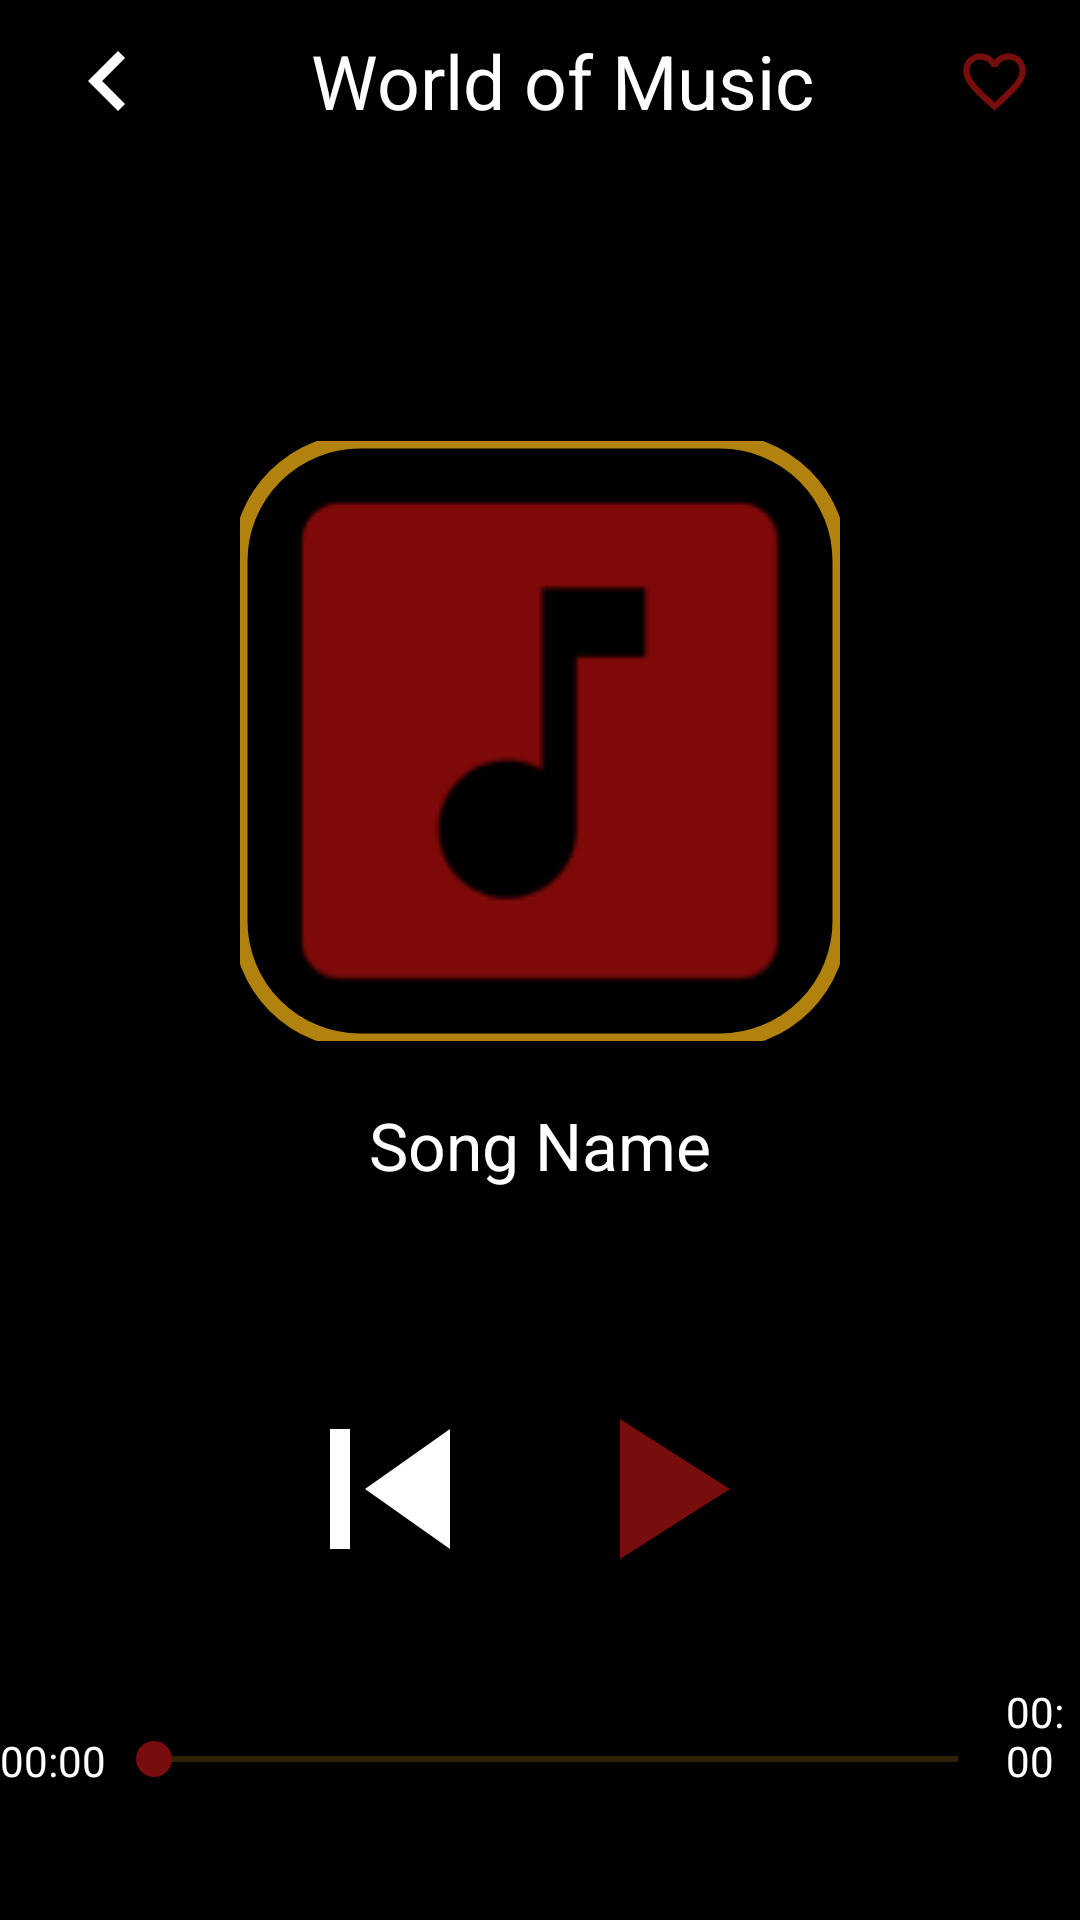

Produce the Android XML layout that renders to this screen, including the resource entries it uses.
<!-- AndroidManifest.xml: application theme splash_screen -->
<!-- res/layout/activity_player.xml -->
<?xml version="1.0" encoding="utf-8"?>
<LinearLayout xmlns:android="http://schemas.android.com/apk/res/android"
    xmlns:app="http://schemas.android.com/apk/res-auto"
    xmlns:tools="http://schemas.android.com/tools"
    android:layout_width="match_parent"
    android:layout_height="match_parent"
    android:background="@color/black"
    tools:context="com.rishabhjain.imusic.PlayerActivity"
    android:layout_gravity="center_horizontal"
    android:orientation="vertical">

    <LinearLayout
        android:layout_width="match_parent"
        android:layout_height="wrap_content"
        android:layout_marginTop="7dp">

        <ImageButton
            android:layout_width="wrap_content"
            android:layout_height="wrap_content"
            android:id="@+id/back_btn_PA"
            android:src="@drawable/back_icon"
            android:background="@android:color/transparent"
            android:layout_weight="1"
            android:contentDescription="@string/back_button" />

        <TextView
            android:layout_width="wrap_content"
            android:layout_height="match_parent"
            android:id="@+id/worldOfMusic"
            android:text="@string/world_of_music"
            android:textColor="@color/white"
            android:textSize="25sp"
            android:gravity="center"
            android:layout_weight="2"/>

        <ImageButton
            android:layout_width="wrap_content"
            android:layout_height="match_parent"
            android:id="@+id/fav_btn"
            android:src="@drawable/favorite_border_icon"
            android:background="@android:color/transparent"
            android:layout_weight="1"
            android:contentDescription="@string/add_song_to_favorite_folder" />




    </LinearLayout>

    <com.google.android.material.imageview.ShapeableImageView
        android:layout_width="200dp"
        android:layout_height="200dp"
        android:id="@+id/songImg"
        android:src="@mipmap/music_icon"
        android:layout_gravity="center"
        android:layout_marginTop="100dp"
        app:shapeAppearanceOverlay="@style/curved_shape"
        app:strokeColor="@color/dark_yellow"
        app:strokeWidth="5dp"/>

    <TextView
        android:layout_width="wrap_content"
        android:layout_height="wrap_content"
        android:id="@+id/songName"
        android:text="@string/song_name"
        android:ellipsize="marquee"
        android:marqueeRepeatLimit="marquee_forever"
        android:scrollHorizontally="true"
        android:singleLine="true"
        android:textColor="@color/white"
        android:textSize="22sp"
        android:layout_gravity="center_horizontal"
        android:layout_marginTop="20dp"/>

    <LinearLayout
        android:layout_width="wrap_content"
        android:layout_height="wrap_content"
        android:layout_gravity="center_horizontal"
        android:layout_marginTop="60dp">


        <ImageButton
            android:layout_width="match_parent"
            android:layout_height="match_parent"
            android:id="@+id/previous_btn"
            android:src="@drawable/previous_icon"
            android:background="@android:color/transparent"
            android:layout_weight="1"
            android:layout_marginEnd="10dp"
            android:contentDescription="@string/load_previous_song" />

        <ImageButton
            android:layout_width="match_parent"
            android:layout_height="match_parent"
            android:id="@+id/playPause_btn"
            app:srcCompat="@drawable/play_icon"
            android:background="@android:color/transparent"
            android:layout_weight="2"
            android:contentDescription="@string/play_pause_song" />

        <ImageButton
            android:layout_width="match_parent"
            android:layout_height="match_parent"
            android:id="@+id/next_btn"
            android:src="@drawable/next_icon"
            android:background="@android:color/transparent"
            android:layout_weight="1"
            android:layout_marginStart="10dp"
            android:contentDescription="@string/loadNext_song" />


    </LinearLayout>

    <LinearLayout
        android:layout_width="wrap_content"
        android:layout_height="wrap_content"
        android:layout_gravity="center_horizontal"
        android:layout_marginTop="20dp">

        <TextView
            android:layout_width="wrap_content"
            android:layout_height="match_parent"
            android:id="@+id/tvSeekbarStart"
            android:text= "@string/song_time"
            android:textColor="@color/white"
            android:gravity="bottom"/>


         <androidx.appcompat.widget.AppCompatSeekBar
             android:id="@+id/seekbar"
             android:layout_width="300dp"
             android:layout_height="20dp"
             android:layout_marginTop="20dp"
             android:thumbTint="@color/dark_red"
             android:progressTint="@color/dark_yellow"
             android:progressBackgroundTint="@color/dark_yellow" />

        <TextView
            android:layout_width="wrap_content"
            android:layout_height="match_parent"
            android:id="@+id/tvSeekbarEnd"
            android:text= "@string/song_time"
            android:textColor="@color/white"
            android:gravity="bottom"/>


    </LinearLayout>

    <LinearLayout
        android:layout_width="match_parent"
        android:layout_height="wrap_content"
        android:layout_marginTop="100dp">

        <ImageButton
            android:layout_width="wrap_content"
            android:layout_height="match_parent"
            android:id="@+id/repeat_btn"
            android:src="@drawable/repeat_icon"
            android:layout_weight="1"
            android:background="@android:color/transparent"
            android:contentDescription="@string/repeat_song" />

        <ImageButton
            android:layout_width="wrap_content"
            android:layout_height="match_parent"
            android:id="@+id/share_btn"
            android:src="@drawable/share_icon"
            android:layout_weight="1"
            android:background="@android:color/transparent"
            android:contentDescription="@string/share_song" />


    </LinearLayout>



</LinearLayout>
<!-- resources referenced by this layout -->
<resources>
  <color name="black">#FF000000</color>
  <color name="dark_red">#780D0D</color>
  <color name="dark_yellow">#B1820D</color>
  <color name="white">#FFFFFFFF</color>
  <!-- drawable back_icon (drawable) -->
  <vector android:height="40dp"
      android:viewportHeight="24" android:viewportWidth="24"
      android:width="40dp" xmlns:android="http://schemas.android.com/apk/res/android">
      <path android:fillColor="@android:color/white" android:pathData="M15.41,7.41L14,6l-6,6 6,6 1.41,-1.41L10.83,12z"/>
  </vector>
  <!-- drawable favorite_border_icon (drawable) -->
  <vector android:height="25dp"
      android:viewportHeight="24" android:viewportWidth="24"
      android:width="25dp" xmlns:android="http://schemas.android.com/apk/res/android">
      <path android:fillColor="#780D0D" android:pathData="M16.5,3c-1.74,0 -3.41,0.81 -4.5,2.09C10.91,3.81 9.24,3 7.5,3 4.42,3 2,5.42 2,8.5c0,3.78 3.4,6.86 8.55,11.54L12,21.35l1.45,-1.32C18.6,15.36 22,12.28 22,8.5 22,5.42 19.58,3 16.5,3zM12.1,18.55l-0.1,0.1 -0.1,-0.1C7.14,14.24 4,11.39 4,8.5 4,6.5 5.5,5 7.5,5c1.54,0 3.04,0.99 3.57,2.36h1.87C13.46,5.99 14.96,5 16.5,5c2,0 3.5,1.5 3.5,3.5 0,2.89 -3.14,5.74 -7.9,10.05z"/>
  </vector>
  <!-- drawable play_icon (drawable) -->
  <vector android:height="80dp"
      android:viewportHeight="24" android:viewportWidth="24"
      android:width="80dp" xmlns:android="http://schemas.android.com/apk/res/android">
      <path android:fillColor="#780D0D" android:pathData="M8,5v14l11,-7z"/>
  </vector>
  <!-- drawable previous_icon (drawable) -->
  <vector android:height="80dp" android:tint="#FFFFFF"
      android:viewportHeight="24" android:viewportWidth="24"
      android:width="80dp" xmlns:android="http://schemas.android.com/apk/res/android">
      <path android:fillColor="@android:color/white" android:pathData="M6,6h2v12L6,18zM9.5,12l8.5,6L18,6z"/>
  </vector>
  <!-- drawable repeat_icon (drawable) -->
  <vector android:height="24dp" android:tint="#780D0D"
      android:viewportHeight="24" android:viewportWidth="24"
      android:width="24dp" xmlns:android="http://schemas.android.com/apk/res/android">
      <path android:fillColor="@android:color/white" android:pathData="M7,7h10v3l4,-4 -4,-4v3L5,5v6h2L7,7zM17,17L7,17v-3l-4,4 4,4v-3h12v-6h-2v4z"/>
  </vector>
  <string name="add_song_to_favorite_folder">Add song to favorite folder</string>
  <string name="back_button">Back Button</string>
  <string name="loadNext_song">Load next song</string>
  <string name="load_previous_song">Load previous song</string>
  <string name="play_pause_song">Play Pause song</string>
  <string name="repeat_song">Repeat song</string>
  <string name="share_song">Share song</string>
  <string name="song_name">Song Name</string>
  <string name="song_time">00:00</string>
  <string name="world_of_music">World of Music</string>
  <style name="curved_shape">
          <item name="cornerSize">20%</item>
      </style>
  <style name="splash_screen" parent="Theme.MaterialComponents.DayNight.NoActionBar">
          <item name="android:windowBackground">@drawable/splash_screen</item>
      </style>
  <!-- drawable splash_screen (drawable) -->
  <?xml version="1.0" encoding="utf-8"?>
  <layer-list xmlns:android="http://schemas.android.com/apk/res/android">
      <item android:drawable="@color/dark_red"/>
      <item android:drawable="@drawable/app_icon" android:gravity="center"/>
  
  </layer-list>
</resources>
